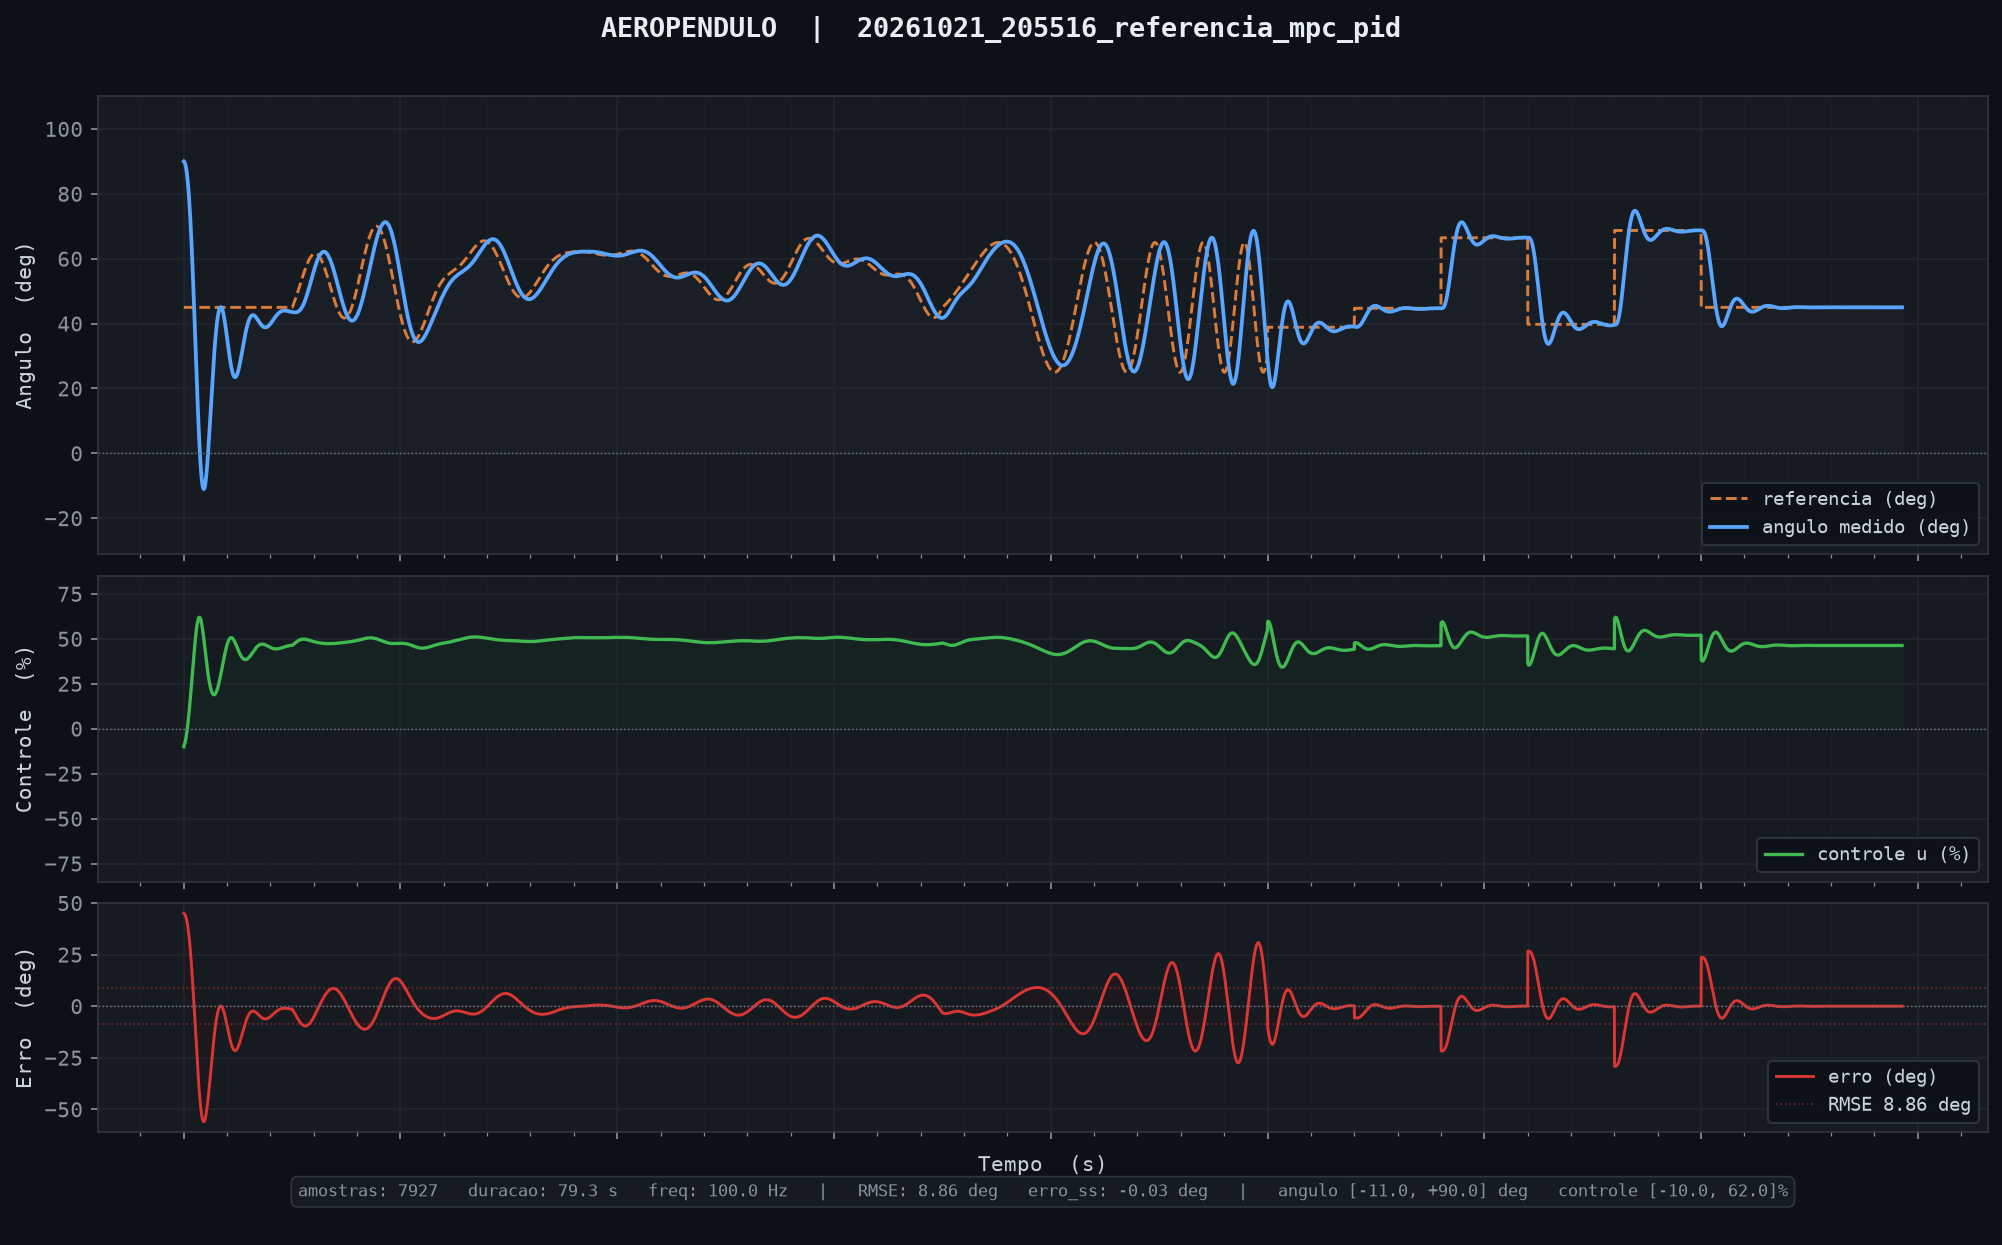

Source data for this figure (header and first rows):
tempo_ms, angulo_deg, u_pct, referencia, tempo_inf_ms
10, 90.00, -10.00, 45.00, 0.000
20, 89.94, -9.15, 45.00, 0.000
30, 89.86, -8.91, 45.00, 0.000
40, 89.76, -8.60, 45.00, 0.000
50, 89.62, -8.23, 45.00, 0.000
60, 89.45, -7.86, 45.00, 0.000
70, 89.26, -7.44, 45.00, 0.000
80, 89.03, -6.95, 45.00, 0.000
90, 88.76, -6.37, 45.00, 0.000
100, 88.46, -5.69, 45.00, 0.000
110, 88.12, -5.01, 45.00, 0.000
120, 87.74, -4.26, 45.00, 0.000
130, 87.31, -3.47, 45.00, 0.000
140, 86.85, -2.65, 45.00, 0.000
150, 86.34, -1.79, 45.00, 0.000
160, 85.79, -0.90, 45.00, 0.000
170, 85.19, 0.05, 45.00, 0.000
180, 84.56, 1.03, 45.00, 0.000
190, 83.87, 2.06, 45.00, 0.000
200, 83.15, 3.13, 45.00, 0.000
210, 82.37, 4.23, 45.00, 0.000
220, 81.55, 5.36, 45.00, 0.000
230, 80.69, 6.53, 45.00, 0.000
240, 79.78, 7.73, 45.00, 0.000
250, 78.83, 8.95, 45.00, 0.000
260, 77.83, 10.21, 45.00, 0.000
270, 76.79, 11.50, 45.00, 0.000
280, 75.70, 12.82, 45.00, 0.000
290, 74.56, 14.16, 45.00, 0.000
300, 73.39, 15.53, 45.00, 0.000
310, 72.17, 16.92, 45.00, 0.000
320, 70.90, 18.33, 45.00, 0.000
330, 69.60, 19.75, 45.00, 0.000
340, 68.25, 21.20, 45.00, 0.000
350, 66.87, 22.66, 45.00, 0.000
360, 65.44, 24.13, 45.00, 0.000
370, 63.98, 25.62, 45.00, 0.000
380, 62.48, 27.11, 45.00, 0.000
390, 60.94, 28.60, 45.00, 0.000
400, 59.37, 30.10, 45.00, 0.000
410, 57.76, 31.60, 45.00, 0.000
420, 56.13, 33.10, 45.00, 0.000
430, 54.46, 34.59, 45.00, 0.000
440, 52.77, 36.08, 45.00, 0.000
450, 51.05, 37.55, 45.00, 0.000
460, 49.30, 39.01, 45.00, 0.000
470, 47.54, 40.45, 45.00, 0.000
480, 45.75, 41.87, 45.00, 0.000
490, 43.95, 43.27, 45.00, 0.000
500, 42.13, 44.63, 45.00, 0.000
510, 40.30, 45.97, 45.00, 0.000
520, 38.46, 47.27, 45.00, 0.000
530, 36.61, 48.54, 45.00, 0.000
540, 34.76, 49.77, 45.00, 0.000
550, 32.90, 50.95, 45.00, 0.000
560, 31.05, 52.08, 45.00, 0.000
570, 29.20, 53.17, 45.00, 0.000
580, 27.36, 54.20, 45.00, 0.000
590, 25.53, 55.18, 45.00, 0.000
600, 23.71, 56.10, 45.00, 0.000
... 7,867 more rows
